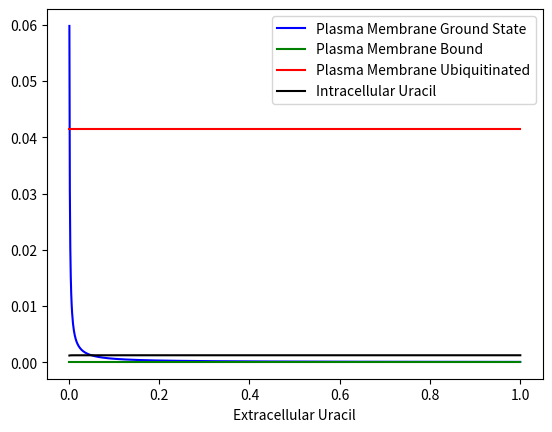

Write the Python code that produced this figure.
from matplotlib import pyplot as plt
import numpy as np

constant = 1000

S_e = np.linspace(0.001,1,constant)
v_m = 8.8 * 10**3
y = 0.000083
W = 32
a = 1
j = 10**2
K_d = 0.74
k = j/K_d
K_m = 2.5
V = 523
z = .002




#Steady State
P = (-S_e*V*W*a*y - S_e*V*W*j*y - S_e*W*a*v_m + np.sqrt(S_e*W*(4*K_m*V*a**2*v_m*y + 4*K_m*V*a*j*v_m*y + S_e*V**2*W*a**2*y**2 + 2*S_e*V**2*W*a*j*y**2 + S_e*V**2*W*j**2*y**2 - 2*S_e*V*W*a**2*v_m*y - 2*S_e*V*W*a*j*v_m*y + S_e*W*a**2*v_m**2)))/(2*S_e*V*a*k*(K_m - S_e*W))
P_b = y/a
P_u = y/z
S = (S_e*W*(V*a*y + V*j*y - a*v_m) + np.sqrt(S_e*W*(4*K_m*V*a**2*v_m*y + 4*K_m*V*a*j*v_m*y + S_e*V**2*W*a**2*y**2 + 2*S_e*V**2*W*a*j*y**2 + S_e*V**2*W*j**2*y**2 - 2*S_e*V*W*a**2*v_m*y - 2*S_e*V*W*a*j*v_m*y + S_e*W*a**2*v_m**2)))/(2*a*v_m)

plt.plot(S_e,P,'b',label = "Plasma Membrane Ground State")
plt.plot(S_e,[P_b for _ in range(constant)],'g',label = "Plasma Membrane Bound")
plt.plot(S_e,[P_u for _ in range(constant)],'r',label = "Plasma Membrane Ubiquitinated")
plt.plot(S_e,S,'k',label = "Intracellular Uracil")
plt.legend()
plt.xlabel("Extracellular Uracil")
plt.show()